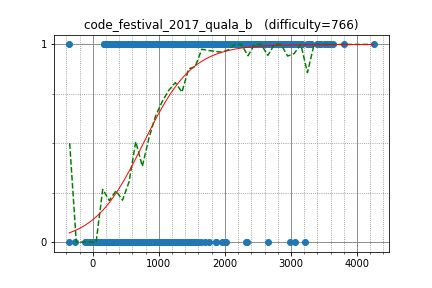

Source data for this figure (header and first rows):
LHiC, 3637.330762, 1
tourist, 4251, 1
semiexp, 3565, 1
yutaka1999, 3451, 1
dotorya, 3167, 1
Factorio, 2359, 1
ksun48, 3401, 1
sevenkplus, 3241, 1
KAN, 3276, 1
miaom, 2920, 1
Um_nik, 3806, 1
Marcin, 3026, 1
fizzydavid, 2889, 1
uwi, 3114, 1
Merkurev, 3429, 1
pashka, 3404, 1
cospleermusora, 3587, 1
zemen, 2974, 1
t1016d, 2613, 1
Swistakk, 3278, 1
aid, 3047, 1
maroonrk, 2940, 1
molamola, 3152, 1
niyaznigmatul, 3061, 1
mcfx, 2634, 1
wxh010910, 2821, 1
SpyCheese, 2832, 1
yfzcsc, 2300, 1
nhho, 2009, 1
AndreySergunin, 2610, 1
xyz111, 3098, 1
japlj, 3298, 1
apiad, 3509, 1
KujouKaren, 3521, 1
Huziwara, 3028, 1
sfiction, 2845, 1
y0105w49, 3090, 1
Golovanov399, 3041, 1
alex20030190, 3301, 1
matthew99, 3268, 1
HellKitsune, 3029, 1
shik, 2906, 1
sigma425, 3087, 1
elvina, 2589, 1
SanSiroWaltz, 3086, 1
PIandS, 2264, 1
maryanna2016, 2985, 1
dbradac, 3035, 1
reew2n, 2447, 1
dreamoon, 3023, 1
izrak, 2984, 0
latte0119, 2878, 1
liympanda, 2905, 1
wo01, 2731, 1
ainta, 3214, 0
aitch, 3051, 1
percywtc, 3051, 1
kobae964, 2734, 1
jiaqiyang, 2826, 1
dnk, 2680, 1
Burunduk1, 2629, 1
... 1,372 more rows
